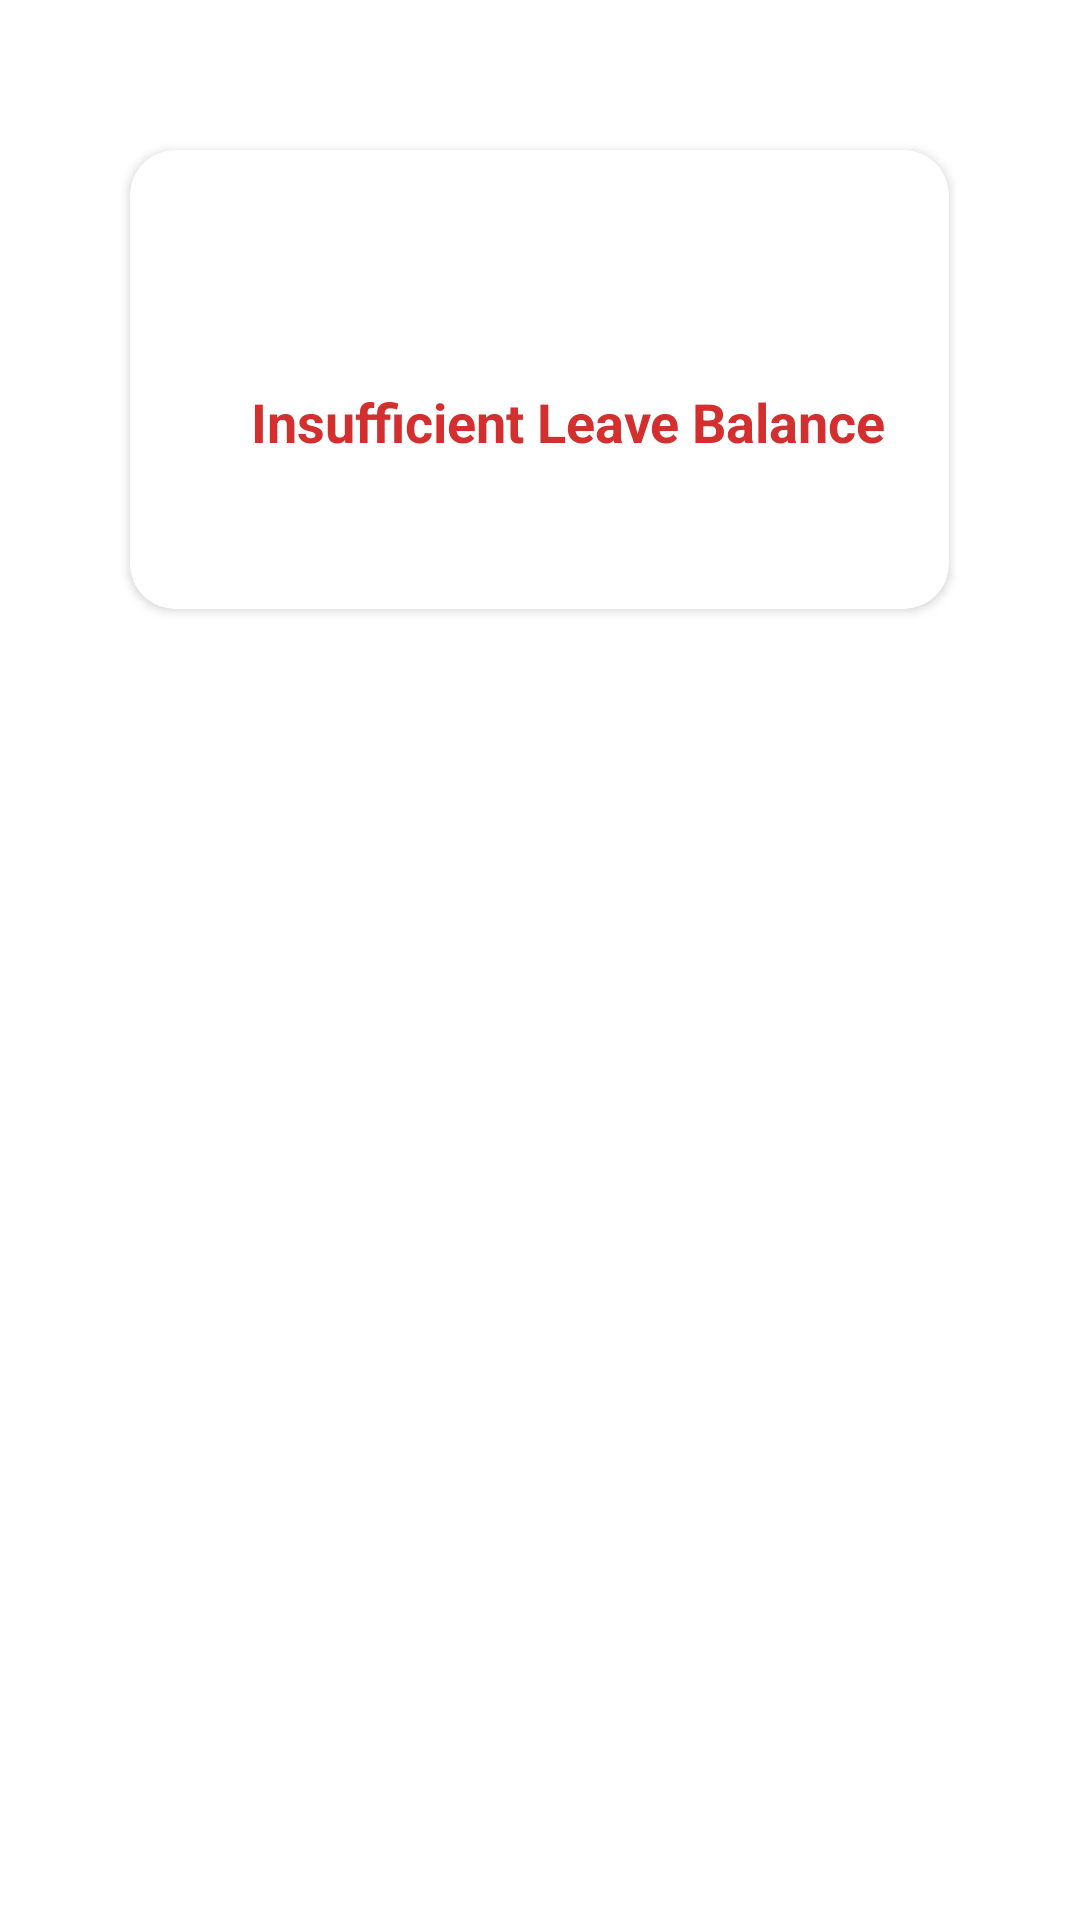

Write the Android layout XML for this screen, with the resource values it uses.
<!-- AndroidManifest.xml: application theme Theme.SpinnerDemoExample -->
<!-- res/layout/insufficient_pop_up.xml -->
<?xml version="1.0" encoding="utf-8"?>
<LinearLayout xmlns:android="http://schemas.android.com/apk/res/android"
    xmlns:app="http://schemas.android.com/apk/res-auto"

    android:layout_width="match_parent"
    android:layout_height="match_parent"
    android:orientation="vertical">

    <androidx.cardview.widget.CardView
        android:layout_width="273dp"
        android:layout_height="153dp"
        android:layout_gravity="center"
        android:layout_marginTop="50dp"
        app:cardBackgroundColor="@color/white"
        app:cardCornerRadius="15dp">

        <RelativeLayout
            android:layout_width="match_parent"
            android:layout_height="match_parent"
            android:gravity="center"
            android:orientation="vertical">


            <ImageView
                android:layout_width="160dp"
                android:layout_height="67dp"
                android:layout_alignParentStart="true"
                android:layout_alignParentTop="true"
                android:layout_alignParentEnd="true"
                android:layout_marginStart="53dp"
                android:layout_marginTop="15dp"
                android:layout_marginEnd="60dp"
                android:src="@drawable/ic_launcher_background">

            </ImageView>

            <TextView
                android:id="@+id/tvAlertDialog"
                android:layout_width="212dp"
                android:layout_height="53dp"
                android:layout_alignParentStart="true"
                android:layout_alignParentEnd="true"
                android:layout_alignParentBottom="true"
                android:layout_marginStart="40dp"
                android:layout_marginTop="50dp"
                android:layout_marginEnd="21dp"
                android:layout_marginBottom="36dp"

                android:gravity="center"
                android:text="Insufficient Leave Balance"
                android:textStyle="bold"
                android:textColor="#D32F2F"
                android:textSize="18sp" />
        </RelativeLayout>


    </androidx.cardview.widget.CardView>


</LinearLayout>
<!-- resources referenced by this layout -->
<resources>
  <style name="Theme.SpinnerDemoExample" parent="Theme.MaterialComponents.DayNight.DarkActionBar">
          
          <item name="colorPrimary">@color/purple_500</item>
          <item name="colorPrimaryVariant">@color/purple_700</item>
          <item name="colorOnPrimary">@color/white</item>
          
          <item name="colorSecondary">@color/teal_200</item>
          <item name="colorSecondaryVariant">@color/teal_700</item>
          <item name="colorOnSecondary">@color/black</item>
          
          <item name="android:statusBarColor">?attr/colorPrimaryVariant</item>
          
      </style>
  <!-- not gathered from this repository: default colours our renderer supplied (Android Studio template values) -->
  <color name="purple_500">#FF6200EE</color>
  <color name="purple_700">#FF3700B3</color>
  <color name="teal_200">#FF03DAC5</color>
  <color name="teal_700">#FF018786</color>
  <color name="black">#FF000000</color>
  <color name="white">#FFFFFFFF</color>
</resources>
